Run: headless pygame with SDL's dummy video driver; simulated clock (each Clock.tick advances the game by its frame time, no real sleeping); random seed 0; keys injected as events and as key.get_pressed() state; no mouse input.
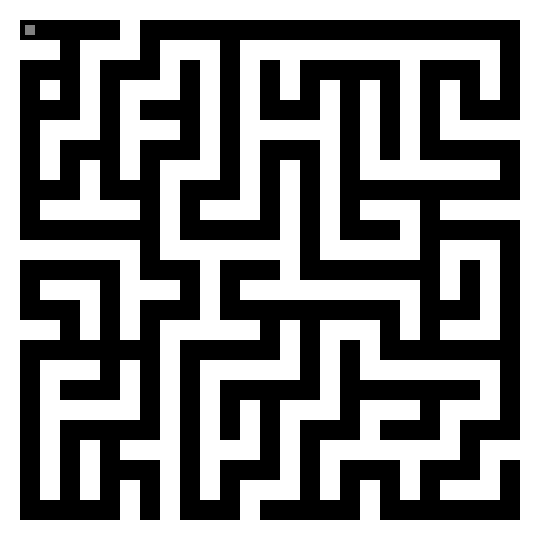
Frame 1 of 4 · flips 1–60 · no input
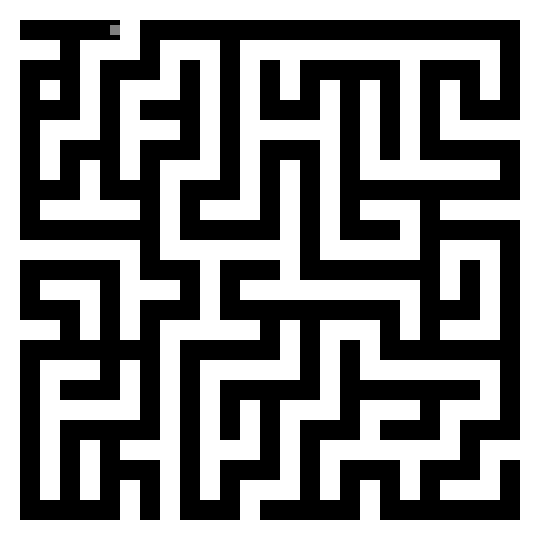
Frame 2 of 4 · flips 61–180 · tapped SPACE, RETURN · held RIGHT (→), D
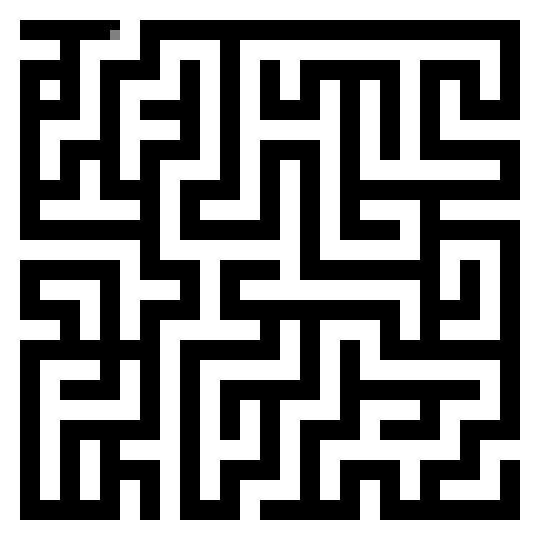
Frame 3 of 4 · flips 181–300 · held DOWN (↓), S
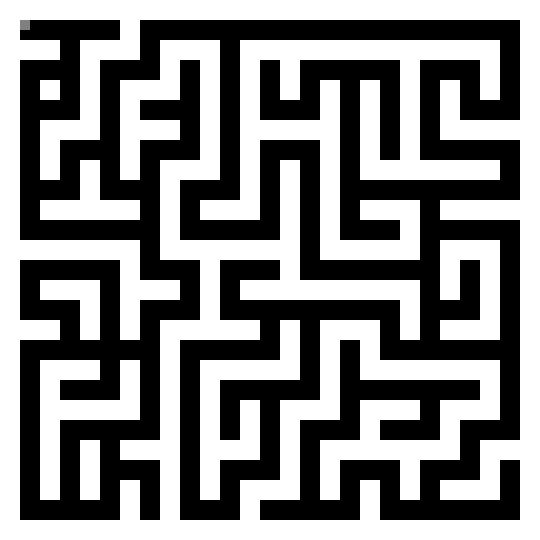
Frame 4 of 4 · flips 301–420 · held LEFT (←), A, UP (↑), W

The pygame program that drew these frames:

import pygame
from random import choice, random, randint
pygame.init()

# REMEMBER THE DIFFERENCE BETWEEN X/Y AND ROW/COLUMN.
#  X 0 1 2 3 4   |  C 0 1 2 3 4
# Y              | R
# 0              | 0
# 1              | 1
# 2              | 2
# 3              | 3
# 4              | 4

# Declaring constants.
# Size of the screen.
MAX_WIDTH = (13*2+1)*20
MAX_HEIGHT = (13*2+1)*20

# Colours to be used in the game.
COLOUR1 = (255, 255, 255)
COLOUR2 = (0, 0, 0)
COLOUR3 = (128, 128, 128)

# The size, in pixels, of a side of each individual square tile. Important
# constant, as many variables will depend on it.
TILE_PIXELS = 20

# Four sprite groups to which the respective sprites will be added to.
TILES = pygame.sprite.Group()
WALLS = pygame.sprite.Group()
CELLS = pygame.sprite.Group()
PSSGS = pygame.sprite.Group()

# Creating the screen which will be displayed.
DISPLAY_SURFACE = pygame.display.set_mode((MAX_WIDTH, MAX_HEIGHT))
DISPLAY_SURFACE.fill(COLOUR2)
pygame.display.set_caption("Game")

# Sprite that acts as a row/column coordinate on the grid.
# Only needed for other classes to inherit from, will never be placed
# on the grid.
class Tile(pygame.sprite.Sprite):
    def __init__(self, row, col):
        super().__init__()
        self.row = row
        self.col = col
        self.image = pygame.Surface((TILE_PIXELS, TILE_PIXELS))
        self.rect = self.image.get_rect()
        TILES.add(self)

    # Return the row and column in the grid on which the tile resides.
    def GetPos(self):
        return self.row, self.col

# A tile that cannot be walked through.
class Wall(Tile):
    def __init__(self, row, col):
        super().__init__(row, col)
        self.type = "WALL"
        self.colour = COLOUR1
        self.image.fill(self.colour)
        WALLS.add(self)

# A tile that can be walked through. It acts as the nodes of a graph.
class Cell(Tile):
    def __init__(self, row, col):
        super().__init__(row, col)
        self.type = "CELL"
        self.visited = False
        self.colour = COLOUR2
        self.image.fill(self.colour)
        CELLS.add(self)

    # Return a boolean.
    def IsVisited(self):
        return self.visited

    # Change the visited status.
    def Visit(self):
        self.visited = True

# The passage class is used to indiciate a connection between cells, acts as
# the edges of a graph.
class Passage(Tile):
    def __init__(self, row, col):
        super().__init__(row, col)
        self.type = "PASSAGE"
        self.colour = COLOUR2
        self.image.fill(self.colour)
        PSSGS.add(self)

# The grid class is basically a two dimensional array with special methods.
# Each space will hold either a wall, a cell, or a passage.
class Grid():
    def __init__(self, vertical_cells, horizontal_cells):
        # Maximum vertical and horizontal tiles in the grid.
        self.MAX_VER_TILES = vertical_cells*2+1
        self.MAX_HOR_TILES = horizontal_cells*2+1
        # Total vertical and horizontal pixels that the grid will take up.
        self.total_ver_pixels = self.MAX_VER_TILES*TILE_PIXELS
        self.total_hor_pixels = self.MAX_HOR_TILES*TILE_PIXELS
        # Initialize a grid of walls and cells.
        self.grid = [[self.__GenerateCellorWall(row, col) for col in range(0, self.MAX_HOR_TILES)] for row in range(0, self.MAX_VER_TILES)]

    # Method used in the init of the grid.
    def __GenerateCellorWall(self, row, col):
        if row % 2 != 0 and col % 2 != 0:
            return Cell(row, col)
        else:
            return Wall(row, col)

    # Return the tile on that row and column.
    def GetTile(self, row, col):
        return self.grid[row][col]

    # Returns a list of unvisited neighbours of a cell.
    def GetUnvisitedNeighbours(self, cell):
        unvisited_neighbours = []
        row, col = cell.GetPos()
        N = -2
        E = 2
        S = 2
        W = -2
        try:
            if not self.GetTile(row+N, col).IsVisited():
                unvisited_neighbours.append(self.GetTile(row+N, col))
        except:
            pass
        try:
            if not self.GetTile(row, col+E).IsVisited():
                unvisited_neighbours.append(self.GetTile(row, col+E))
        except:
            pass
        try:
            if not self.GetTile(row+S, col).IsVisited():
                unvisited_neighbours.append(self.GetTile(row+S, col))
        except:
            pass
        try:
            if not self.GetTile(row, col+W).IsVisited():
                unvisited_neighbours.append(self.GetTile(row, col+W))
        except:
            pass
        return unvisited_neighbours

    # Changes the wall between two cells to a passage.
    def CarvePassage(self, cell1, cell2):
        row = (cell1.row + cell2.row) // 2
        col = (cell1.col + cell2.col) // 2
        self.grid[row][col] = Passage(row, col)

    # Recursive backtracker algorithm.
    def RecursiveBacktracker(self, cell, loop_chance):
        neighbours = self.GetUnvisitedNeighbours(cell)
        cell.Visit()
        while len(neighbours) != 0:
            next_cell = choice(neighbours)
            neighbours.remove(next_cell)
            if not next_cell.IsVisited(): 
                self.CarvePassage(cell, next_cell)
            elif random() < loop_chance:
                self.CarvePassage(cell, next_cell)
            self.RecursiveBacktracker(next_cell, loop_chance)

    # Displays the grid in a textual form.
    def PrintGrid(self):
        for row in self.grid:
            print()
            for tile in row:
                if tile.type == "WALL":
                    print('H ', end='')
                else:
                    print('  ', end='')

    # Update's the tile's positions, as each tile's initial position is (0, 0). 
    def UpdateTilePos(self):
        count1 = 0
        count2 = 0
        for row in self.grid:
            for tile in row:
                tile.rect.update(count1, count2, TILE_PIXELS, TILE_PIXELS)  
                count1 += TILE_PIXELS
            count1 = 0
            count2 += TILE_PIXELS

    ### OLD METHOD
    # Returns a surface on which the maze is drawn.
    def OLD_DRAW_GRID(self):
        grid_surf = pygame.Surface((self.total_hor_pixels, self.total_ver_pixels))
        grid_surf.fill(COLOUR2)
        count1 = 0
        count2 = 0
        for row in self.grid:
            for tile in row:
                if tile.type == "WALL":
                    pygame.draw.rect(grid_surf, COLOUR1, pygame.Rect(count1, count2, TILE_PIXELS, TILE_PIXELS))
                count1 += TILE_PIXELS
            count1 = 0
            count2 += TILE_PIXELS
        return grid_surf

# Player class.
class Player(pygame.sprite.Sprite):
    def __init__(self):
        super().__init__()
        self.image = pygame.Surface((TILE_PIXELS//2, TILE_PIXELS//2))
        self.image.fill(COLOUR3)
        self.rect = self.image.get_rect()

    def update(self, pressed_keys):
        speed = TILE_PIXELS//10

        h_vel = 0
        v_vel = 0

        # Horizontal movement.
        if pressed_keys[pygame.K_LEFT]:
            h_vel = -speed
            self.rect.move_ip(h_vel, 0)
        if pressed_keys[pygame.K_RIGHT]:
            h_vel = speed
            self.rect.move_ip(h_vel, 0)

        # Checks for collided tiles and prevents movement.
        collided = pygame.sprite.spritecollide(self, WALLS, False)
        for wall in collided:
            if h_vel > 0:
                self.rect.right = wall.rect.left
            elif h_vel < 0:
                self.rect.left = wall.rect.right
        
        # Vertical movement.
        if pressed_keys[pygame.K_UP]:
            v_vel = -speed
            self.rect.move_ip(0, v_vel)
        if pressed_keys[pygame.K_DOWN]:
            v_vel = speed
            self.rect.move_ip(0, v_vel)
            
        collided = pygame.sprite.spritecollide(self, WALLS, False)
        for wall in collided:
            if v_vel > 0:
                self.rect.bottom = wall.rect.top
            elif v_vel < 0:
                self.rect.top = wall.rect.bottom

# Initializing objects.
# The grid object is created, populated with tiles, and then the maze algorithm
# is invoked.
maze1 = Grid(13, 13)
maze1.RecursiveBacktracker(maze1.GetTile(13, 13), 0.05)
maze1_surface = maze1.UpdateTilePos()

# Player object is initialized and positioned in a cell in the maze.
p1 = Player()
p1.rect.center = maze1.GetTile(1, 1).rect.center

# Clock object initialized. Needed to keep FPS stable during each cycle.
clock = pygame.time.Clock()

# Game loop. Runs each frame.
running = True
while running:
    # If ESC is pressed or the window is closed, the process quits.
    for event in pygame.event.get():
        if event.type == pygame.KEYDOWN:
            if event.key == pygame.K_ESCAPE:
                running = False
        if event.type == pygame.QUIT:
            running = False

    # Get the list of pressed keys and update the character's position.
    pressed_keys = pygame.key.get_pressed()
    p1.update(pressed_keys)

    # Draw everything.
    TILES.draw(DISPLAY_SURFACE)
    DISPLAY_SURFACE.blit(p1.image, p1.rect)

    # Flip display.
    pygame.display.flip()

    # Makes the game run at a set FPS.
    clock.tick(60)

# Quits pygame to successfuly close the game.
pygame.quit()
